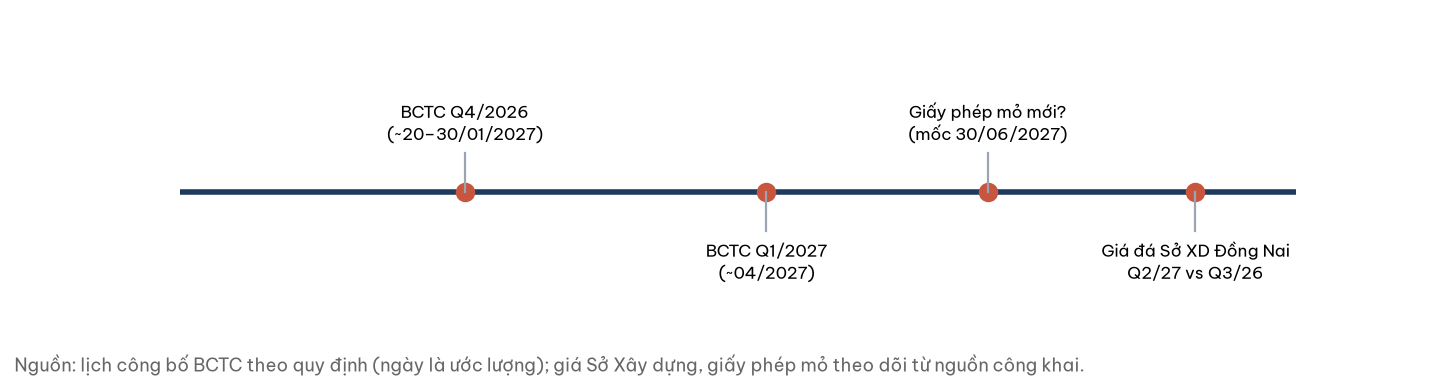

Values plotted in this chart, from the file beside it:
ngay, moc
2027-01-25, BCTC Q4/2026?(~20–30/01/2027)
2027-04-25, BCTC Q1/2027?(~04/2027)
2027-06-30, Giấy phép mỏ mới??(mốc 30/06/2027)
2027-08-31, Giá đá Sở XD Đồng Nai?Q2/27 vs Q3/26
